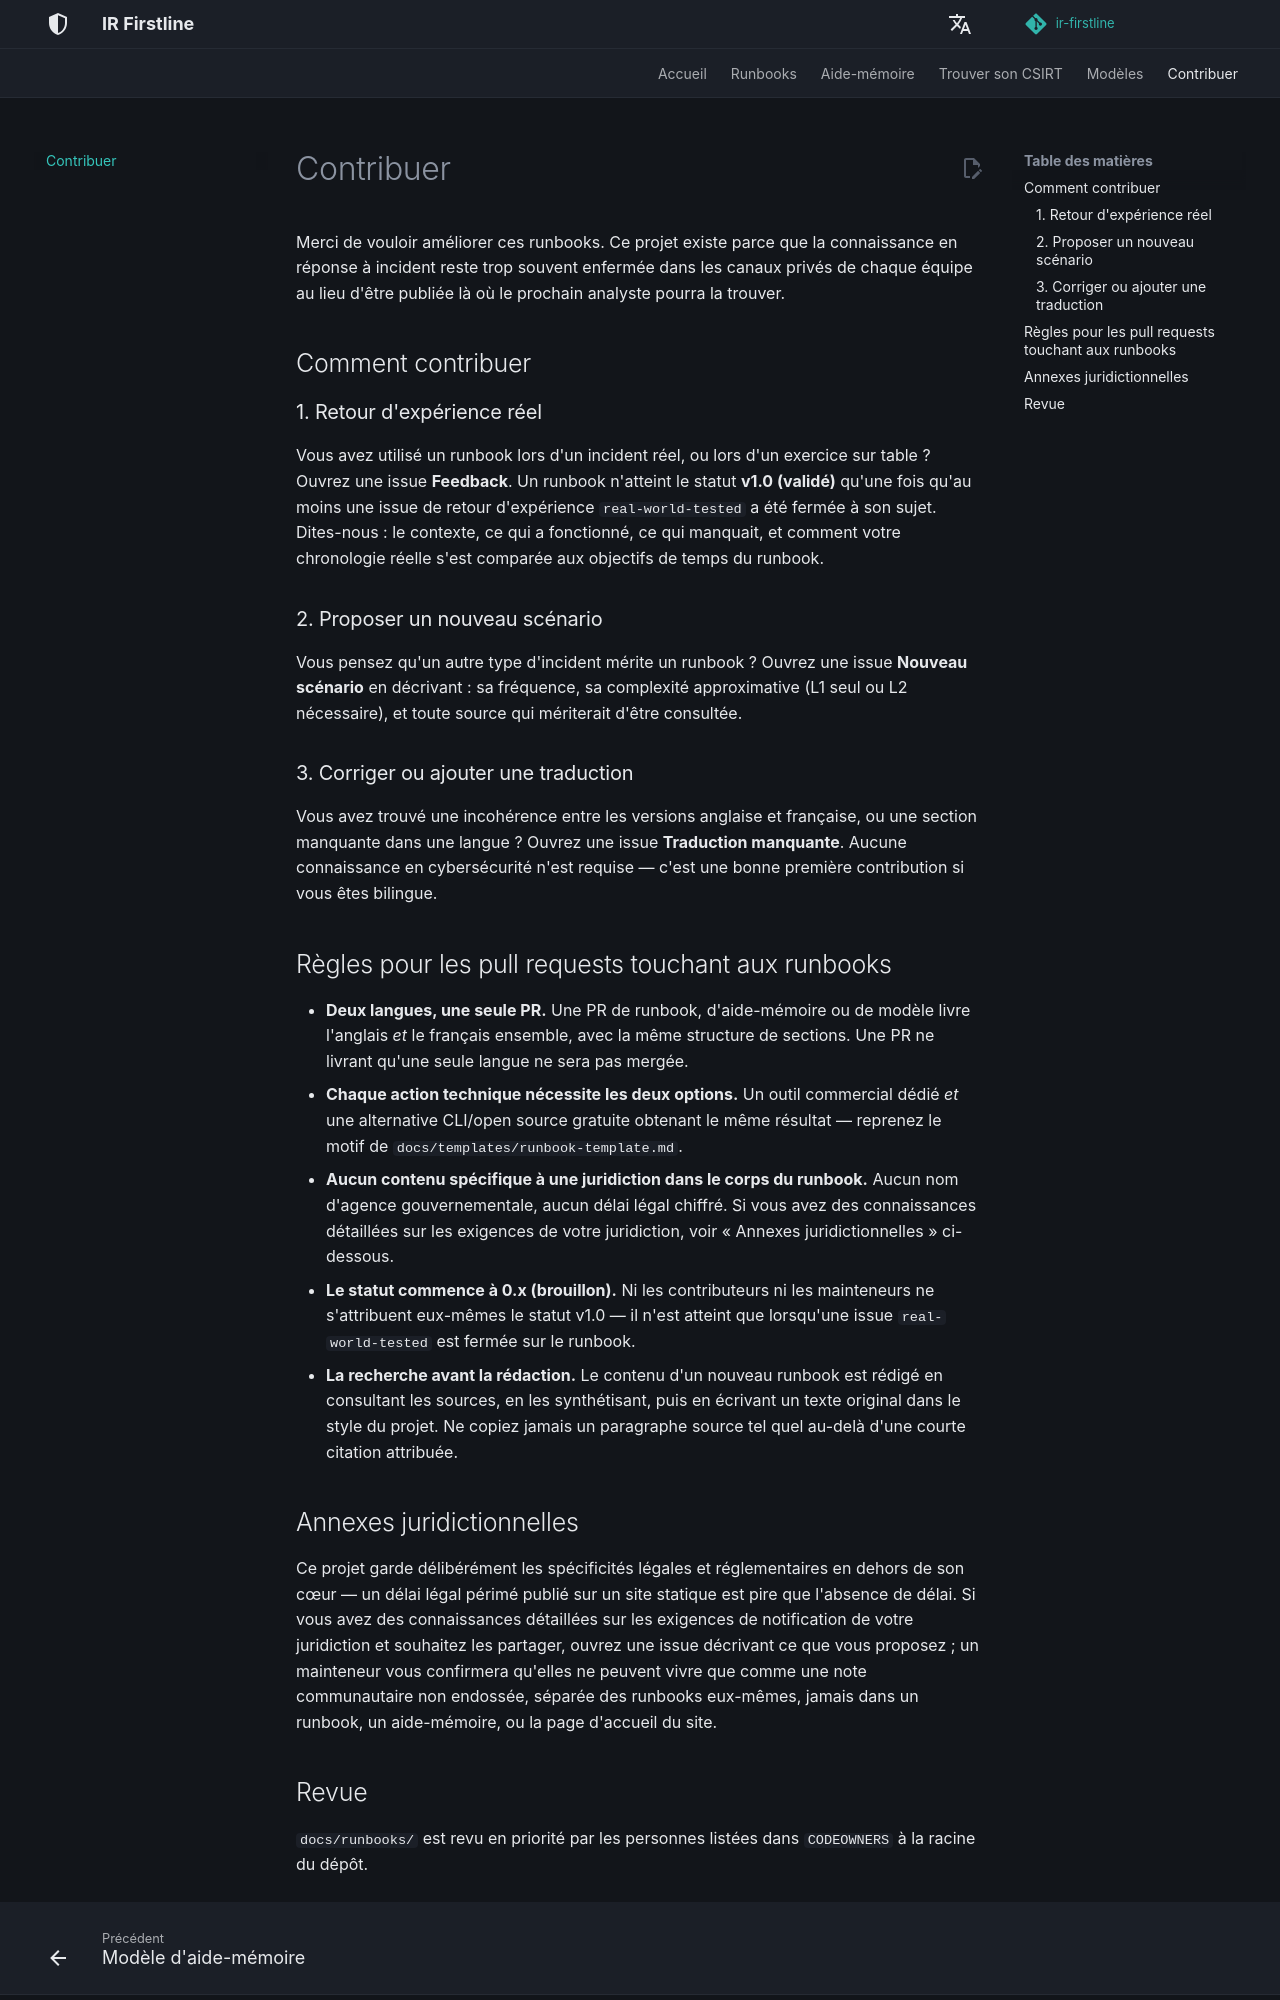

repository: MiracleDvm/ir-firstline · page: fr/contributing/index.html · generator: mkdocs

# Contribuer

Merci de vouloir améliorer ces runbooks. Ce projet existe parce que la
connaissance en réponse à incident reste trop souvent enfermée dans les
canaux privés de chaque équipe au lieu d'être publiée là où le prochain
analyste pourra la trouver.

## Comment contribuer

### 1. Retour d'expérience réel

Vous avez utilisé un runbook lors d'un incident réel, ou lors d'un exercice
sur table ? Ouvrez une issue **Feedback**. Un runbook n'atteint le statut
**v1.0 (validé)** qu'une fois qu'au moins une issue de retour d'expérience
`real-world-tested` a été fermée à son sujet. Dites-nous : le contexte, ce
qui a fonctionné, ce qui manquait, et comment votre chronologie réelle
s'est comparée aux objectifs de temps du runbook.

### 2. Proposer un nouveau scénario

Vous pensez qu'un autre type d'incident mérite un runbook ? Ouvrez une issue
**Nouveau scénario** en décrivant : sa fréquence, sa complexité approximative
(L1 seul ou L2 nécessaire), et toute source qui mériterait d'être consultée.

### 3. Corriger ou ajouter une traduction

Vous avez trouvé une incohérence entre les versions anglaise et française,
ou une section manquante dans une langue ? Ouvrez une issue **Traduction
manquante**. Aucune connaissance en cybersécurité n'est requise — c'est une
bonne première contribution si vous êtes bilingue.

## Règles pour les pull requests touchant aux runbooks

- **Deux langues, une seule PR.** Une PR de runbook, d'aide-mémoire ou de
  modèle livre l'anglais *et* le français ensemble, avec la même structure
  de sections. Une PR ne livrant qu'une seule langue ne sera pas mergée.
- **Chaque action technique nécessite les deux options.** Un outil
  commercial dédié *et* une alternative CLI/open source gratuite obtenant
  le même résultat — reprenez le motif de
  `docs/templates/runbook-template.md`.
- **Aucun contenu spécifique à une juridiction dans le corps du runbook.**
  Aucun nom d'agence gouvernementale, aucun délai légal chiffré. Si vous
  avez des connaissances détaillées sur les exigences de votre
  juridiction, voir « Annexes juridictionnelles » ci-dessous.
- **Le statut commence à 0.x (brouillon).** Ni les contributeurs ni les
  mainteneurs ne s'attribuent eux-mêmes le statut v1.0 — il n'est atteint
  que lorsqu'une issue `real-world-tested` est fermée sur le runbook.
- **La recherche avant la rédaction.** Le contenu d'un nouveau runbook est
  rédigé en consultant les sources, en les synthétisant, puis en écrivant
  un texte original dans le style du projet. Ne copiez jamais un
  paragraphe source tel quel au-delà d'une courte citation attribuée.

## Annexes juridictionnelles

Ce projet garde délibérément les spécificités légales et réglementaires en
dehors de son cœur — un délai légal périmé publié sur un site statique est
pire que l'absence de délai. Si vous avez des
connaissances détaillées sur les exigences de notification de votre
juridiction et souhaitez les partager, ouvrez une issue décrivant ce que
vous proposez ; un mainteneur vous confirmera qu'elles ne peuvent vivre que
comme une note communautaire non endossée, séparée des runbooks eux-mêmes,
jamais dans un runbook, un aide-mémoire, ou la page d'accueil du site.
